The GitHub repository sanafathima-00/AI-Based-Early-Detection-of-Alzheimer-s-from-Patient-Speech contains a labelled image folder "dataset_spectrograms" with 2 categories: cognitively impaired, normal. Examples follow, each with its label.

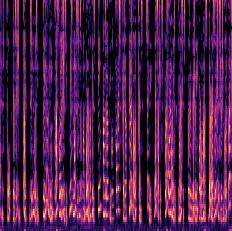
Label: normal

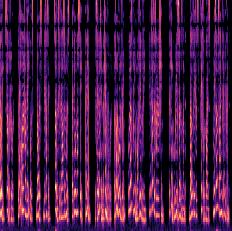
Label: normal

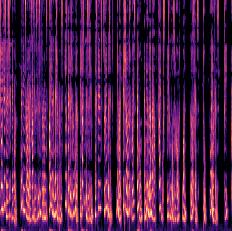
Label: normal

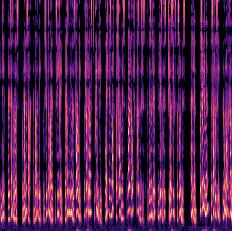
Label: normal

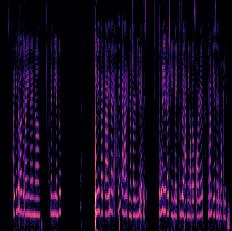
Label: cognitively impaired

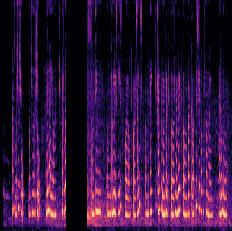
Label: cognitively impaired
